Labelled photos from "uci_dataset_2014_with_RGB_pics", an image-classification folder in daidianlizi/Leaf_Recognition. The possible labels are: Quercus suber, Tilia tomentosa, Acer palmaturu, Celtis sp, Corylus avellana, Castanea sativa, Populus alba, Salix atrocinerea, Primula vulgaris, Erodium sp, Bougainvillea sp, Arisarum vulgare, Euonymus japonicus, Ilex perado ssp azorica, Magnolia soulangeana, Buxus sempervirens, Populus nigra, Urtica dioica, Podocarpus sp, Acca sellowiana, Hydrangea sp, Pseudosasa japonica, Magnolia grandiflora, Geranium sp, Alnus sp, Quercus robur, Crataegus monogyna, Ilex aquifolium, Nerium oleander, Betula pubescens.

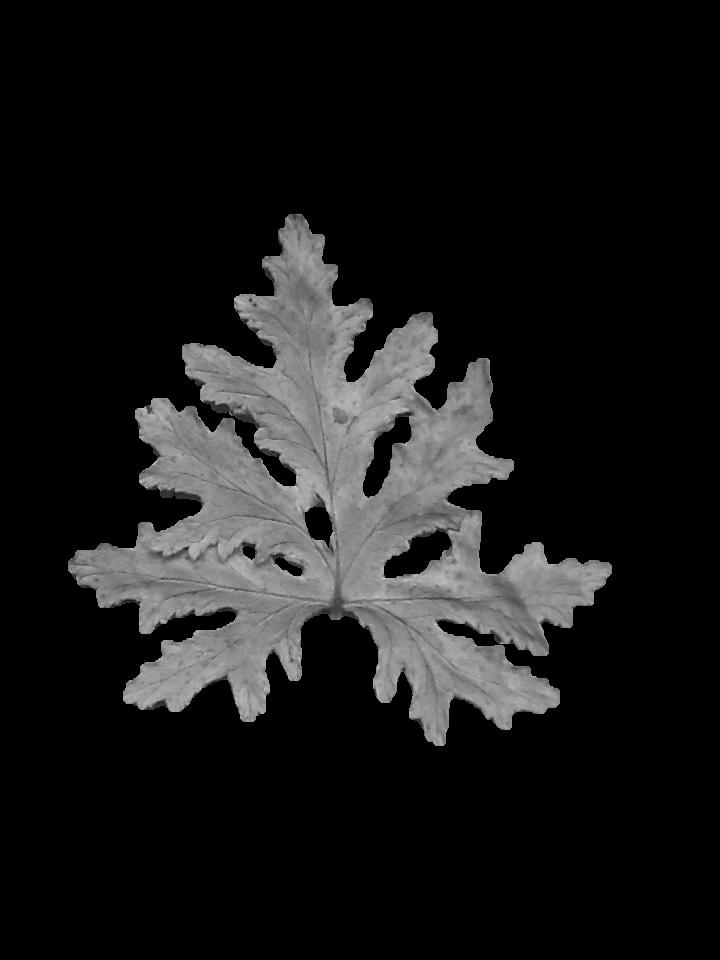
Label: Geranium sp

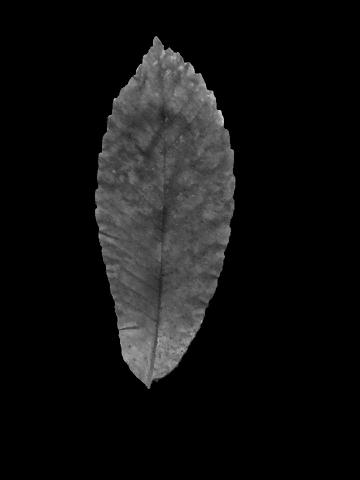
Label: Castanea sativa

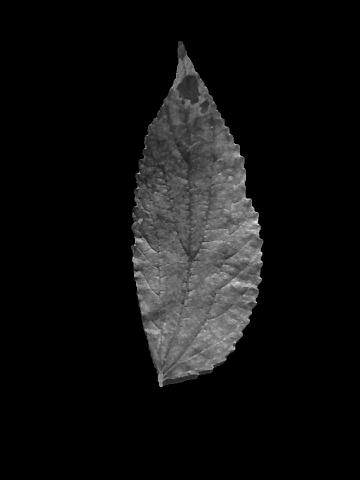
Label: Celtis sp

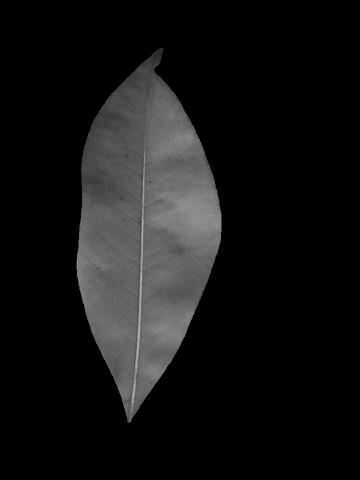
Label: Magnolia grandiflora

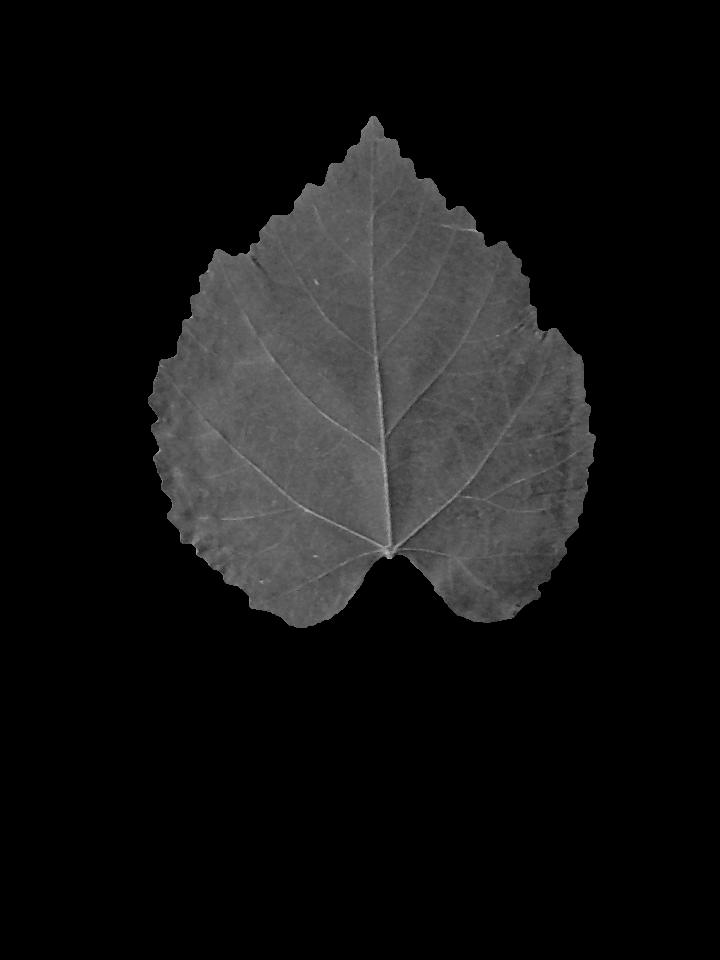
Label: Tilia tomentosa

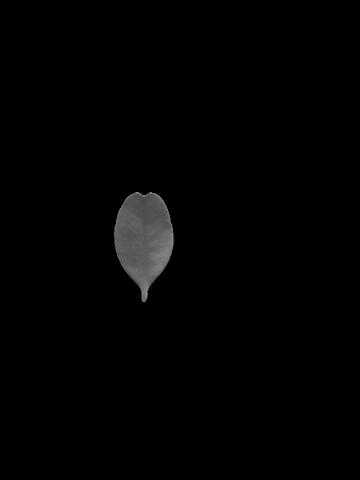
Label: Buxus sempervirens
